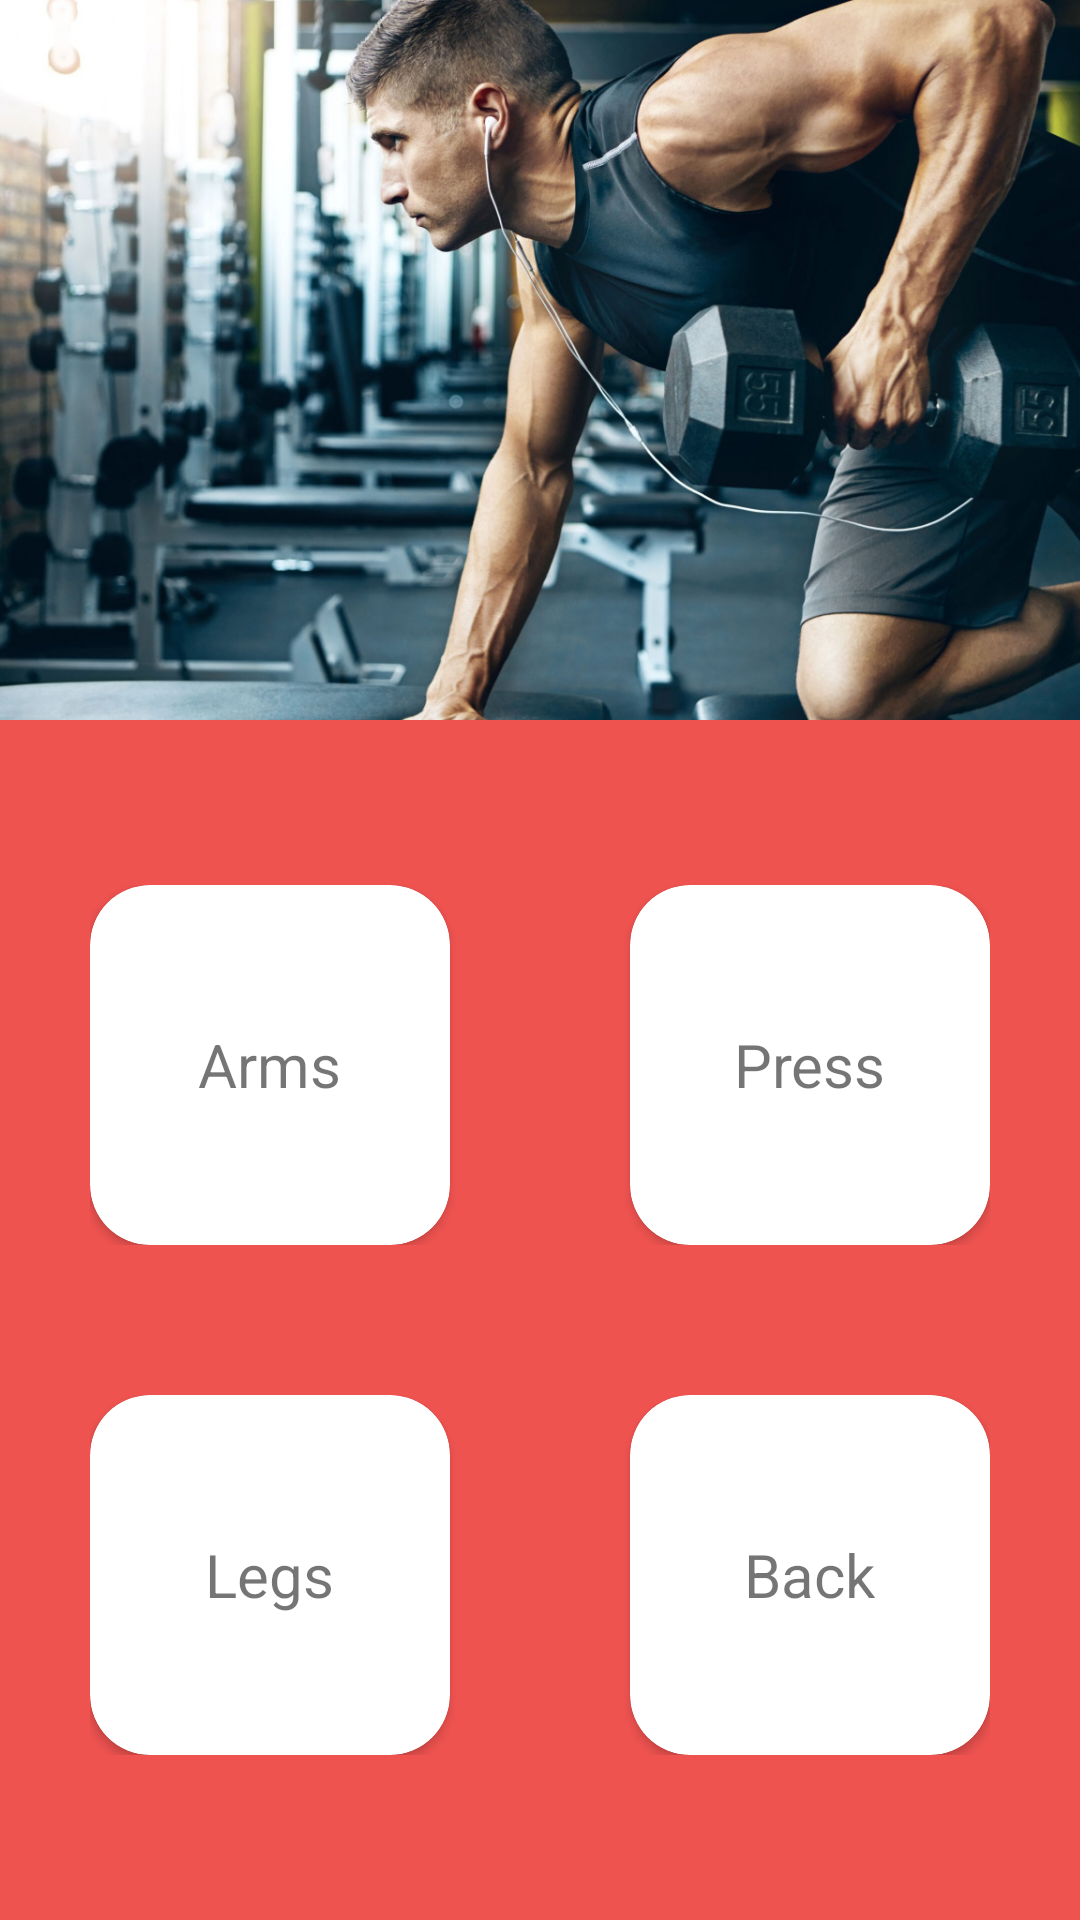

The Android layout XML behind this screen, and the referenced resources:
<!-- AndroidManifest.xml: application theme Theme.SportApp -->
<!-- res/layout/activity_choose_type.xml -->
<?xml version="1.0" encoding="utf-8"?>
<androidx.constraintlayout.widget.ConstraintLayout xmlns:android="http://schemas.android.com/apk/res/android"
    xmlns:app="http://schemas.android.com/apk/res-auto"
    xmlns:tools="http://schemas.android.com/tools"
    android:layout_width="match_parent"
    android:layout_height="match_parent"
    android:background="@color/red"
    tools:context=".ChooseTypeActivity">

    <ImageView
        android:id="@+id/iv"
        android:layout_width="match_parent"
        android:layout_height="240dp"
        android:scaleType="centerCrop"
        android:layout_marginBottom="20dp"
        android:src="@drawable/ic_backround_image"
        app:layout_constraintEnd_toEndOf="parent"
        app:layout_constraintStart_toStartOf="parent"
        app:layout_constraintTop_toTopOf="parent" />

    <LinearLayout
        android:id="@+id/linearLayout"
        android:layout_width="300dp"
        android:layout_height="120dp"
        app:layout_constraintVertical_chainStyle="packed"
        android:layout_marginBottom="50dp"
        app:layout_constraintBottom_toTopOf="@+id/linearLayout2"
        app:layout_constraintEnd_toEndOf="parent"
        app:layout_constraintStart_toStartOf="parent"
        app:layout_constraintTop_toBottomOf="@id/iv">

        <androidx.cardview.widget.CardView
            android:id="@+id/cvArms"
            android:layout_width="120dp"
            android:layout_height="120dp"
            android:layout_marginEnd="60dp"
            android:backgroundTint="@color/white"
            app:cardCornerRadius="20dp">

            <TextView
                android:layout_width="wrap_content"
                android:layout_height="wrap_content"
                android:text="Arms"
                android:textSize="20sp"
                android:layout_gravity="center"/>

        </androidx.cardview.widget.CardView>

        <androidx.cardview.widget.CardView
            android:id="@+id/cvPress"
            android:layout_width="120dp"
            android:layout_height="120dp"
            android:backgroundTint="@color/white"
            app:cardCornerRadius="20dp">

            <TextView
                android:layout_width="wrap_content"
                android:layout_height="wrap_content"
                android:text="Press"
                android:textSize="20sp"
                android:layout_gravity="center"/>

        </androidx.cardview.widget.CardView>

    </LinearLayout>

    <LinearLayout
        android:id="@+id/linearLayout2"
        android:layout_width="300dp"
        android:layout_height="120dp"
        app:layout_constraintBottom_toBottomOf="parent"
        app:layout_constraintEnd_toEndOf="parent"
        app:layout_constraintStart_toStartOf="parent"
        app:layout_constraintTop_toBottomOf="@+id/linearLayout">

        <androidx.cardview.widget.CardView
            android:id="@+id/cvLegs"
            android:layout_width="120dp"
            android:layout_height="120dp"
            android:layout_marginEnd="60dp"
            android:backgroundTint="@color/white"
            app:cardCornerRadius="20dp">

            <TextView
                android:layout_width="wrap_content"
                android:layout_height="wrap_content"
                android:text="Legs"
                android:textSize="20sp"
                android:layout_gravity="center"/>

        </androidx.cardview.widget.CardView>

        <androidx.cardview.widget.CardView
            android:id="@+id/cvBack"
            android:layout_width="120dp"
            android:layout_height="120dp"
            android:backgroundTint="@color/white"
            app:cardCornerRadius="20dp">

            <TextView
                android:layout_width="wrap_content"
                android:layout_height="wrap_content"
                android:text="Back"
                android:textSize="20sp"
                android:layout_gravity="center"/>

        </androidx.cardview.widget.CardView>

    </LinearLayout>

</androidx.constraintlayout.widget.ConstraintLayout>
<!-- resources referenced by this layout -->
<resources>
  <color name="red">#EF5350</color>
  <color name="white">#FFFFFFFF</color>
  <!-- drawable ic_backround_image: jpg bitmap (drawable, 250603 bytes) -->
  <style name="Theme.SportApp" parent="Theme.MaterialComponents.DayNight.NoActionBar">
          
          <item name="colorPrimary">@color/purple_500</item>
          <item name="colorPrimaryVariant">@color/purple_700</item>
          <item name="colorOnPrimary">@color/white</item>
          
          <item name="colorSecondary">@color/teal_200</item>
          <item name="colorSecondaryVariant">@color/teal_700</item>
          <item name="colorOnSecondary">@color/black</item>
          
          <item name="android:statusBarColor">@color/red</item>
          
      </style>
  <color name="purple_500">#FF6200EE</color>
  <color name="purple_700">#FF3700B3</color>
  <color name="teal_200">#FF03DAC5</color>
  <color name="teal_700">#FF018786</color>
  <color name="black">#FF000000</color>
</resources>
